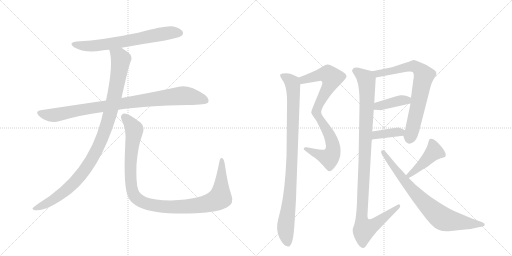
t = 0.00 s
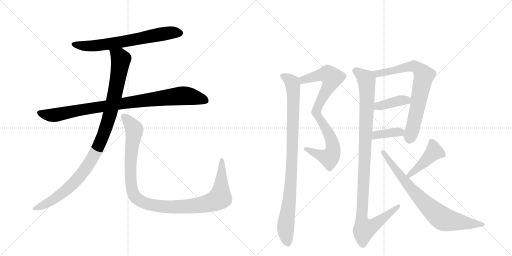
t = 2.22 s
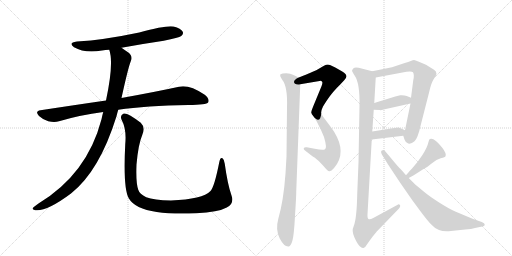
t = 4.43 s
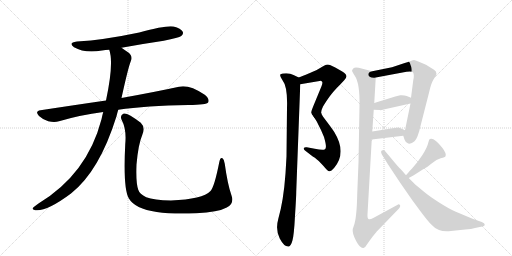
t = 6.65 s
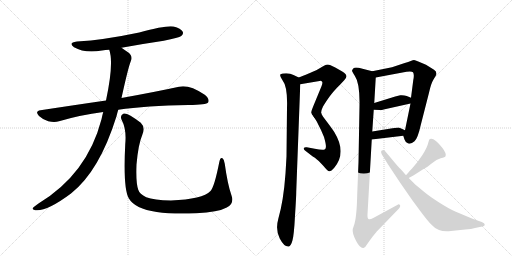
t = 8.86 s
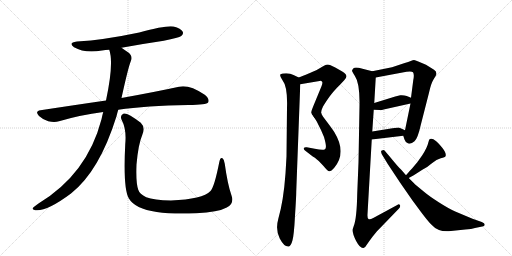
t = 11.08 s

The animated SVG that drew these frames (rendered in a browser with its animation timeline set to each time). Animation: 13 CSS @keyframes rules; one cycle of 11.08 s.

<svg version="1.1" viewBox="0 0 2048 1024" xmlns="http://www.w3.org/2000/svg">
  <g stroke="lightgray" stroke-dasharray="1,1" stroke-width="1" transform="scale(4, 4)">
    <line x1="0" y1="0" x2="256" y2="256"></line>
    <line x1="256" y1="0" x2="0" y2="256"></line>
    <line x1="128" y1="0" x2="128" y2="256"></line>
    <line x1="0" y1="128" x2="256" y2="128"></line>
    <line x1="256" y1="0" x2="512" y2="256"></line>
    <line x1="512" y1="0" x2="256" y2="256"></line>
    <line x1="384" y1="0" x2="384" y2="256"></line>
    <line x1="256" y1="128" x2="512" y2="128"></line>
  </g>
<g transform="scale(1, -1) translate(0, -850)">
   <style type="text/css">
    @keyframes keyframes0 {
      from {
       stroke: black;
       stroke-dashoffset: 680;
       stroke-width: 128;
       }
       69% {
       animation-timing-function: step-end;
       stroke: black;
       stroke-dashoffset: 0;
       stroke-width: 128;
       }
       to {
       stroke: black;
       stroke-width: 1024;
       }
       }
       #make-me-a-hanzi-animation-0 {
         animation: keyframes0 0.803385s both;
         animation-delay: 0.000000s;
         animation-timing-function: linear;
       }
    @keyframes keyframes1 {
      from {
       stroke: black;
       stroke-dashoffset: 930;
       stroke-width: 128;
       }
       75% {
       animation-timing-function: step-end;
       stroke: black;
       stroke-dashoffset: 0;
       stroke-width: 128;
       }
       to {
       stroke: black;
       stroke-width: 1024;
       }
       }
       #make-me-a-hanzi-animation-1 {
         animation: keyframes1 1.006836s both;
         animation-delay: 0.803385s;
         animation-timing-function: linear;
       }
    @keyframes keyframes2 {
      from {
       stroke: black;
       stroke-dashoffset: 1036;
       stroke-width: 128;
       }
       77% {
       animation-timing-function: step-end;
       stroke: black;
       stroke-dashoffset: 0;
       stroke-width: 128;
       }
       to {
       stroke: black;
       stroke-width: 1024;
       }
       }
       #make-me-a-hanzi-animation-2 {
         animation: keyframes2 1.093099s both;
         animation-delay: 1.810221s;
         animation-timing-function: linear;
       }
    @keyframes keyframes3 {
      from {
       stroke: black;
       stroke-dashoffset: 1097;
       stroke-width: 128;
       }
       78% {
       animation-timing-function: step-end;
       stroke: black;
       stroke-dashoffset: 0;
       stroke-width: 128;
       }
       to {
       stroke: black;
       stroke-width: 1024;
       }
       }
       #make-me-a-hanzi-animation-3 {
         animation: keyframes3 1.142741s both;
         animation-delay: 2.903320s;
         animation-timing-function: linear;
       }
    @keyframes keyframes4 {
      from {
       stroke: black;
       stroke-dashoffset: 552;
       stroke-width: 128;
       }
       64% {
       animation-timing-function: step-end;
       stroke: black;
       stroke-dashoffset: 0;
       stroke-width: 128;
       }
       to {
       stroke: black;
       stroke-width: 1024;
       }
       }
       #make-me-a-hanzi-animation-4 {
         animation: keyframes4 0.699219s both;
         animation-delay: 4.046061s;
         animation-timing-function: linear;
       }
    @keyframes keyframes5 {
      from {
       stroke: black;
       stroke-dashoffset: 553;
       stroke-width: 128;
       }
       64% {
       animation-timing-function: step-end;
       stroke: black;
       stroke-dashoffset: 0;
       stroke-width: 128;
       }
       to {
       stroke: black;
       stroke-width: 1024;
       }
       }
       #make-me-a-hanzi-animation-5 {
         animation: keyframes5 0.700033s both;
         animation-delay: 4.745280s;
         animation-timing-function: linear;
       }
    @keyframes keyframes6 {
      from {
       stroke: black;
       stroke-dashoffset: 953;
       stroke-width: 128;
       }
       76% {
       animation-timing-function: step-end;
       stroke: black;
       stroke-dashoffset: 0;
       stroke-width: 128;
       }
       to {
       stroke: black;
       stroke-width: 1024;
       }
       }
       #make-me-a-hanzi-animation-6 {
         animation: keyframes6 1.025553s both;
         animation-delay: 5.445312s;
         animation-timing-function: linear;
       }
    @keyframes keyframes7 {
      from {
       stroke: black;
       stroke-dashoffset: 734;
       stroke-width: 128;
       }
       70% {
       animation-timing-function: step-end;
       stroke: black;
       stroke-dashoffset: 0;
       stroke-width: 128;
       }
       to {
       stroke: black;
       stroke-width: 1024;
       }
       }
       #make-me-a-hanzi-animation-7 {
         animation: keyframes7 0.847331s both;
         animation-delay: 6.470866s;
         animation-timing-function: linear;
       }
    @keyframes keyframes8 {
      from {
       stroke: black;
       stroke-dashoffset: 398;
       stroke-width: 128;
       }
       56% {
       animation-timing-function: step-end;
       stroke: black;
       stroke-dashoffset: 0;
       stroke-width: 128;
       }
       to {
       stroke: black;
       stroke-width: 1024;
       }
       }
       #make-me-a-hanzi-animation-8 {
         animation: keyframes8 0.573893s both;
         animation-delay: 7.318197s;
         animation-timing-function: linear;
       }
    @keyframes keyframes9 {
      from {
       stroke: black;
       stroke-dashoffset: 382;
       stroke-width: 128;
       }
       55% {
       animation-timing-function: step-end;
       stroke: black;
       stroke-dashoffset: 0;
       stroke-width: 128;
       }
       to {
       stroke: black;
       stroke-width: 1024;
       }
       }
       #make-me-a-hanzi-animation-9 {
         animation: keyframes9 0.560872s both;
         animation-delay: 7.892090s;
         animation-timing-function: linear;
       }
    @keyframes keyframes10 {
      from {
       stroke: black;
       stroke-dashoffset: 1082;
       stroke-width: 128;
       }
       78% {
       animation-timing-function: step-end;
       stroke: black;
       stroke-dashoffset: 0;
       stroke-width: 128;
       }
       to {
       stroke: black;
       stroke-width: 1024;
       }
       }
       #make-me-a-hanzi-animation-10 {
         animation: keyframes10 1.130534s both;
         animation-delay: 8.452962s;
         animation-timing-function: linear;
       }
    @keyframes keyframes11 {
      from {
       stroke: black;
       stroke-dashoffset: 443;
       stroke-width: 128;
       }
       59% {
       animation-timing-function: step-end;
       stroke: black;
       stroke-dashoffset: 0;
       stroke-width: 128;
       }
       to {
       stroke: black;
       stroke-width: 1024;
       }
       }
       #make-me-a-hanzi-animation-11 {
         animation: keyframes11 0.610514s both;
         animation-delay: 9.583496s;
         animation-timing-function: linear;
       }
    @keyframes keyframes12 {
      from {
       stroke: black;
       stroke-dashoffset: 775;
       stroke-width: 128;
       }
       72% {
       animation-timing-function: step-end;
       stroke: black;
       stroke-dashoffset: 0;
       stroke-width: 128;
       }
       to {
       stroke: black;
       stroke-width: 1024;
       }
       }
       #make-me-a-hanzi-animation-12 {
         animation: keyframes12 0.880697s both;
         animation-delay: 10.194010s;
         animation-timing-function: linear;
       }
</style>
<path d="M 486 659 Q 567 674 655 687 Q 716 699 725 706 Q 735 713 731 723 Q 724 736 694 744 Q 667 750 557 720 Q 415 690 308 684 Q 271 680 296 661 Q 339 636 408 648 Q 421 651 437 651 L 486 659 Z" fill="lightgray"></path> 
<path d="M 473 411 Q 584 427 754 430 Q 826 430 833 441 Q 839 454 819 471 Q 756 513 716 503 Q 629 484 486 458 L 424 448 Q 300 430 162 409 Q 138 405 156 386 Q 172 371 193 365 Q 218 359 236 365 Q 320 390 413 402 L 473 411 Z" fill="lightgray"></path> 
<path d="M 413 402 Q 409 389 406 373 Q 349 154 154 36 Q 136 24 131 18 Q 128 11 141 9 Q 186 3 284 76 Q 398 166 466 385 Q 469 398 473 411 L 486 458 Q 513 581 523 605 Q 533 626 512 641 Q 497 651 486 659 C 461 676 430 680 437 651 Q 456 597 424 448 L 413 402 Z" fill="lightgray"></path> 
<path d="M 926 68 Q 910 114 899 195 Q 898 211 890 217 Q 881 223 877 201 Q 858 104 842 86 Q 811 53 684 48 Q 615 49 585 61 Q 558 74 553 91 Q 543 119 546 192 Q 553 273 569 310 Q 582 341 563 359 Q 511 399 495 396 Q 479 390 486 372 Q 507 332 501 274 Q 492 96 515 57 Q 539 15 627 2 Q 688 -7 785 -3 Q 873 1 907 20 Q 938 36 926 68 Z" fill="lightgray"></path> 
<path d="M 1228 553 L 1195 540 C 1167 529 1171 508 1201 513 L 1278 526 Q 1286 528 1288 523 Q 1292 521 1286 505 L 1253 425 Q 1245 405 1245 400 Q 1246 394 1253 386 C 1270 362 1283 367 1285 397 Q 1283 405 1292 424 Q 1318 468 1347 498 Q 1377 528 1380 533 Q 1384 537 1386 544 Q 1386 554 1369 564 L 1341 580 L 1320 590 Q 1310 595 1296 587 L 1265 569 Q 1233 555 1228 553 Z" fill="lightgray"></path> 
<path d="M 1253 386 L 1267 364 L 1284 330 L 1296 302 Q 1309 258 1300 253 Q 1292 248 1259 255 L 1227 261 Q 1217 262 1215 257 Q 1214 252 1220 248 L 1251 224 Q 1256 223 1275 206 L 1294 186 Q 1311 165 1317 165 Q 1324 164 1337 179 Q 1388 239 1337 322 Q 1330 333 1309 361 Q 1288 388 1285 397 C 1271 424 1237 411 1253 386 Z" fill="lightgray"></path> 
<path d="M 1195 540 L 1174 550 Q 1162 556 1145 557 Q 1128 557 1122 553 Q 1117 548 1130 529 Q 1151 503 1148 418 L 1146 224 L 1142 156 Q 1134 46 1113 -26 Q 1101 -69 1119 -104 Q 1138 -140 1156 -136 Q 1164 -133 1170 -111 Q 1176 -90 1180 -13 Q 1185 63 1185 85 L 1201 513 C 1202 537 1202 537 1195 540 Z" fill="lightgray"></path> 
<path d="M 1568 581 L 1489 565 C 1460 559 1474 534 1503 540 L 1626 563 Q 1647 566 1652 561 Q 1658 551 1653 529 L 1644 459 L 1642 436 L 1620 329 C 1615 302 1611 312 1613 307 L 1618 292 Q 1622 279 1633 276 Q 1645 273 1658 285 Q 1671 296 1683 350 L 1716 479 Q 1724 516 1734 532 Q 1744 547 1746 554 Q 1746 565 1736 571 L 1704 591 L 1673 604 Q 1661 610 1656 610 Q 1652 610 1643 606 Q 1634 602 1619 598 L 1568 581 Z" fill="lightgray"></path> 
<path d="M 1495 411 L 1519 410 Q 1520 408 1539 413 L 1642 436 C 1671 443 1672 448 1644 459 L 1627 466 Q 1616 470 1601 469 Q 1587 466 1581 464 L 1497 438 C 1468 429 1465 412 1495 411 Z" fill="lightgray"></path> 
<path d="M 1487 292 L 1613 307 C 1643 311 1647 316 1620 329 L 1607 335 Q 1599 339 1594 340 Q 1589 340 1570 337 L 1489 324 C 1459 319 1457 288 1487 292 Z" fill="lightgray"></path> 
<path d="M 1489 565 L 1450 575 Q 1421 583 1414 577 Q 1408 571 1408 567 Q 1409 563 1419 547 Q 1440 517 1438 425 L 1434 200 L 1429 77 Q 1427 -25 1415 -54 L 1411 -66 Q 1408 -82 1424 -113 Q 1441 -145 1454 -142 Q 1460 -142 1467 -129 Q 1475 -117 1490 -97 L 1507 -76 L 1596 16 Q 1604 26 1599 31 Q 1595 35 1589 30 L 1493 -22 Q 1479 -29 1474 -26 Q 1469 -23 1470 -7 L 1487 292 L 1489 324 L 1495 411 L 1497 438 L 1503 540 C 1504 561 1504 561 1489 565 Z" fill="lightgray"></path> 
<path d="M 1635 138 L 1655 149 L 1691 172 Q 1712 183 1729 198 Q 1746 212 1763 217 Q 1781 222 1782 225 Q 1787 236 1769 259 Q 1751 281 1742 287 Q 1730 299 1719 294 Q 1716 292 1713 279 Q 1709 260 1689 229 Q 1669 198 1649 177 Q 1629 156 1624 149 C 1605 126 1609 124 1635 138 Z" fill="lightgray"></path> 
<path d="M 1624 149 L 1605 171 Q 1597 177 1561 221 L 1539 247 Q 1536 253 1527 248 Q 1519 243 1534 222 L 1551 194 L 1600 120 L 1650 48 L 1684 2 Q 1708 -30 1723 -46 Q 1738 -63 1756 -70 Q 1774 -77 1804 -74 L 1861 -68 Q 1887 -66 1900 -62 L 1929 -56 Q 1939 -55 1939 -48 Q 1939 -42 1927 -38 L 1890 -25 L 1821 4 Q 1794 16 1755 41 Q 1716 66 1696 83 L 1662 111 L 1635 138 L 1624 149 Z" fill="lightgray"></path> 
      <clipPath id="make-me-a-hanzi-clip-0">
      <path d="M 486 659 Q 567 674 655 687 Q 716 699 725 706 Q 735 713 731 723 Q 724 736 694 744 Q 667 750 557 720 Q 415 690 308 684 Q 271 680 296 661 Q 339 636 408 648 Q 421 651 437 651 L 486 659 Z" fill="lightgray"></path>
      </clipPath>
      <path clip-path="url(#make-me-a-hanzi-clip-0)" d="M 300 674 L 330 667 L 381 667 L 651 715 L 719 718 " fill="none" id="make-me-a-hanzi-animation-0" stroke-dasharray="552 1104" stroke-linecap="round"></path>

      <clipPath id="make-me-a-hanzi-clip-1">
      <path d="M 473 411 Q 584 427 754 430 Q 826 430 833 441 Q 839 454 819 471 Q 756 513 716 503 Q 629 484 486 458 L 424 448 Q 300 430 162 409 Q 138 405 156 386 Q 172 371 193 365 Q 218 359 236 365 Q 320 390 413 402 L 473 411 Z" fill="lightgray"></path>
      </clipPath>
      <path clip-path="url(#make-me-a-hanzi-clip-1)" d="M 160 397 L 216 389 L 345 415 L 718 466 L 780 461 L 825 447 " fill="none" id="make-me-a-hanzi-animation-1" stroke-dasharray="802 1604" stroke-linecap="round"></path>

      <clipPath id="make-me-a-hanzi-clip-2">
      <path d="M 413 402 Q 409 389 406 373 Q 349 154 154 36 Q 136 24 131 18 Q 128 11 141 9 Q 186 3 284 76 Q 398 166 466 385 Q 469 398 473 411 L 486 458 Q 513 581 523 605 Q 533 626 512 641 Q 497 651 486 659 C 461 676 430 680 437 651 Q 456 597 424 448 L 413 402 Z" fill="lightgray"></path>
      </clipPath>
      <path clip-path="url(#make-me-a-hanzi-clip-2)" d="M 444 648 L 478 623 L 483 613 L 480 585 L 445 412 L 415 313 L 388 251 L 334 163 L 262 86 L 174 29 L 139 17 " fill="none" id="make-me-a-hanzi-animation-2" stroke-dasharray="908 1816" stroke-linecap="round"></path>

      <clipPath id="make-me-a-hanzi-clip-3">
      <path d="M 926 68 Q 910 114 899 195 Q 898 211 890 217 Q 881 223 877 201 Q 858 104 842 86 Q 811 53 684 48 Q 615 49 585 61 Q 558 74 553 91 Q 543 119 546 192 Q 553 273 569 310 Q 582 341 563 359 Q 511 399 495 396 Q 479 390 486 372 Q 507 332 501 274 Q 492 96 515 57 Q 539 15 627 2 Q 688 -7 785 -3 Q 873 1 907 20 Q 938 36 926 68 Z" fill="lightgray"></path>
      </clipPath>
      <path clip-path="url(#make-me-a-hanzi-clip-3)" d="M 498 382 L 534 340 L 537 328 L 522 215 L 526 100 L 538 66 L 572 40 L 622 27 L 706 22 L 813 32 L 869 51 L 880 59 L 884 87 L 887 208 " fill="none" id="make-me-a-hanzi-animation-3" stroke-dasharray="969 1938" stroke-linecap="round"></path>

      <clipPath id="make-me-a-hanzi-clip-4">
      <path d="M 1228 553 L 1195 540 C 1167 529 1171 508 1201 513 L 1278 526 Q 1286 528 1288 523 Q 1292 521 1286 505 L 1253 425 Q 1245 405 1245 400 Q 1246 394 1253 386 C 1270 362 1283 367 1285 397 Q 1283 405 1292 424 Q 1318 468 1347 498 Q 1377 528 1380 533 Q 1384 537 1386 544 Q 1386 554 1369 564 L 1341 580 L 1320 590 Q 1310 595 1296 587 L 1265 569 Q 1233 555 1228 553 Z" fill="lightgray"></path>
      </clipPath>
      <path clip-path="url(#make-me-a-hanzi-clip-4)" d="M 1207 522 L 1213 531 L 1282 551 L 1311 553 L 1328 539 L 1320 513 L 1256 394 " fill="none" id="make-me-a-hanzi-animation-4" stroke-dasharray="424 848" stroke-linecap="round"></path>

      <clipPath id="make-me-a-hanzi-clip-5">
      <path d="M 1253 386 L 1267 364 L 1284 330 L 1296 302 Q 1309 258 1300 253 Q 1292 248 1259 255 L 1227 261 Q 1217 262 1215 257 Q 1214 252 1220 248 L 1251 224 Q 1256 223 1275 206 L 1294 186 Q 1311 165 1317 165 Q 1324 164 1337 179 Q 1388 239 1337 322 Q 1330 333 1309 361 Q 1288 388 1285 397 C 1271 424 1237 411 1253 386 Z" fill="lightgray"></path>
      </clipPath>
      <path clip-path="url(#make-me-a-hanzi-clip-5)" d="M 1260 383 L 1280 375 L 1316 313 L 1332 270 L 1332 245 L 1317 218 L 1222 255 " fill="none" id="make-me-a-hanzi-animation-5" stroke-dasharray="425 850" stroke-linecap="round"></path>

      <clipPath id="make-me-a-hanzi-clip-6">
      <path d="M 1195 540 L 1174 550 Q 1162 556 1145 557 Q 1128 557 1122 553 Q 1117 548 1130 529 Q 1151 503 1148 418 L 1146 224 L 1142 156 Q 1134 46 1113 -26 Q 1101 -69 1119 -104 Q 1138 -140 1156 -136 Q 1164 -133 1170 -111 Q 1176 -90 1180 -13 Q 1185 63 1185 85 L 1201 513 C 1202 537 1202 537 1195 540 Z" fill="lightgray"></path>
      </clipPath>
      <path clip-path="url(#make-me-a-hanzi-clip-6)" d="M 1128 548 L 1169 519 L 1174 474 L 1166 157 L 1142 -64 L 1152 -125 " fill="none" id="make-me-a-hanzi-animation-6" stroke-dasharray="825 1650" stroke-linecap="round"></path>

      <clipPath id="make-me-a-hanzi-clip-7">
      <path d="M 1568 581 L 1489 565 C 1460 559 1474 534 1503 540 L 1626 563 Q 1647 566 1652 561 Q 1658 551 1653 529 L 1644 459 L 1642 436 L 1620 329 C 1615 302 1611 312 1613 307 L 1618 292 Q 1622 279 1633 276 Q 1645 273 1658 285 Q 1671 296 1683 350 L 1716 479 Q 1724 516 1734 532 Q 1744 547 1746 554 Q 1746 565 1736 571 L 1704 591 L 1673 604 Q 1661 610 1656 610 Q 1652 610 1643 606 Q 1634 602 1619 598 L 1568 581 Z" fill="lightgray"></path>
      </clipPath>
      <path clip-path="url(#make-me-a-hanzi-clip-7)" d="M 1497 561 L 1511 556 L 1539 560 L 1658 585 L 1691 558 L 1696 546 L 1674 436 L 1638 295 " fill="none" id="make-me-a-hanzi-animation-7" stroke-dasharray="606 1212" stroke-linecap="round"></path>

      <clipPath id="make-me-a-hanzi-clip-8">
      <path d="M 1495 411 L 1519 410 Q 1520 408 1539 413 L 1642 436 C 1671 443 1672 448 1644 459 L 1627 466 Q 1616 470 1601 469 Q 1587 466 1581 464 L 1497 438 C 1468 429 1465 412 1495 411 Z" fill="lightgray"></path>
      </clipPath>
      <path clip-path="url(#make-me-a-hanzi-clip-8)" d="M 1501 417 L 1512 426 L 1637 454 " fill="none" id="make-me-a-hanzi-animation-8" stroke-dasharray="270 540" stroke-linecap="round"></path>

      <clipPath id="make-me-a-hanzi-clip-9">
      <path d="M 1487 292 L 1613 307 C 1643 311 1647 316 1620 329 L 1607 335 Q 1599 339 1594 340 Q 1589 340 1570 337 L 1489 324 C 1459 319 1457 288 1487 292 Z" fill="lightgray"></path>
      </clipPath>
      <path clip-path="url(#make-me-a-hanzi-clip-9)" d="M 1494 297 L 1504 310 L 1580 322 L 1601 320 L 1611 326 " fill="none" id="make-me-a-hanzi-animation-9" stroke-dasharray="254 508" stroke-linecap="round"></path>

      <clipPath id="make-me-a-hanzi-clip-10">
      <path d="M 1489 565 L 1450 575 Q 1421 583 1414 577 Q 1408 571 1408 567 Q 1409 563 1419 547 Q 1440 517 1438 425 L 1434 200 L 1429 77 Q 1427 -25 1415 -54 L 1411 -66 Q 1408 -82 1424 -113 Q 1441 -145 1454 -142 Q 1460 -142 1467 -129 Q 1475 -117 1490 -97 L 1507 -76 L 1596 16 Q 1604 26 1599 31 Q 1595 35 1589 30 L 1493 -22 Q 1479 -29 1474 -26 Q 1469 -23 1470 -7 L 1487 292 L 1489 324 L 1495 411 L 1497 438 L 1503 540 C 1504 561 1504 561 1489 565 Z" fill="lightgray"></path>
      </clipPath>
      <path clip-path="url(#make-me-a-hanzi-clip-10)" d="M 1418 568 L 1461 537 L 1468 506 L 1446 -23 L 1457 -67 L 1493 -52 L 1595 24 " fill="none" id="make-me-a-hanzi-animation-10" stroke-dasharray="954 1908" stroke-linecap="round"></path>

      <clipPath id="make-me-a-hanzi-clip-11">
      <path d="M 1635 138 L 1655 149 L 1691 172 Q 1712 183 1729 198 Q 1746 212 1763 217 Q 1781 222 1782 225 Q 1787 236 1769 259 Q 1751 281 1742 287 Q 1730 299 1719 294 Q 1716 292 1713 279 Q 1709 260 1689 229 Q 1669 198 1649 177 Q 1629 156 1624 149 C 1605 126 1609 124 1635 138 Z" fill="lightgray"></path>
      </clipPath>
      <path clip-path="url(#make-me-a-hanzi-clip-11)" d="M 1725 287 L 1737 244 L 1699 202 L 1633 147 " fill="none" id="make-me-a-hanzi-animation-11" stroke-dasharray="315 630" stroke-linecap="round"></path>

      <clipPath id="make-me-a-hanzi-clip-12">
      <path d="M 1624 149 L 1605 171 Q 1597 177 1561 221 L 1539 247 Q 1536 253 1527 248 Q 1519 243 1534 222 L 1551 194 L 1600 120 L 1650 48 L 1684 2 Q 1708 -30 1723 -46 Q 1738 -63 1756 -70 Q 1774 -77 1804 -74 L 1861 -68 Q 1887 -66 1900 -62 L 1929 -56 Q 1939 -55 1939 -48 Q 1939 -42 1927 -38 L 1890 -25 L 1821 4 Q 1794 16 1755 41 Q 1716 66 1696 83 L 1662 111 L 1635 138 L 1624 149 Z" fill="lightgray"></path>
      </clipPath>
      <path clip-path="url(#make-me-a-hanzi-clip-12)" d="M 1533 242 L 1648 91 L 1761 -18 L 1807 -34 L 1930 -47 " fill="none" id="make-me-a-hanzi-animation-12" stroke-dasharray="647 1294" stroke-linecap="round"></path>

</g>
</svg>
